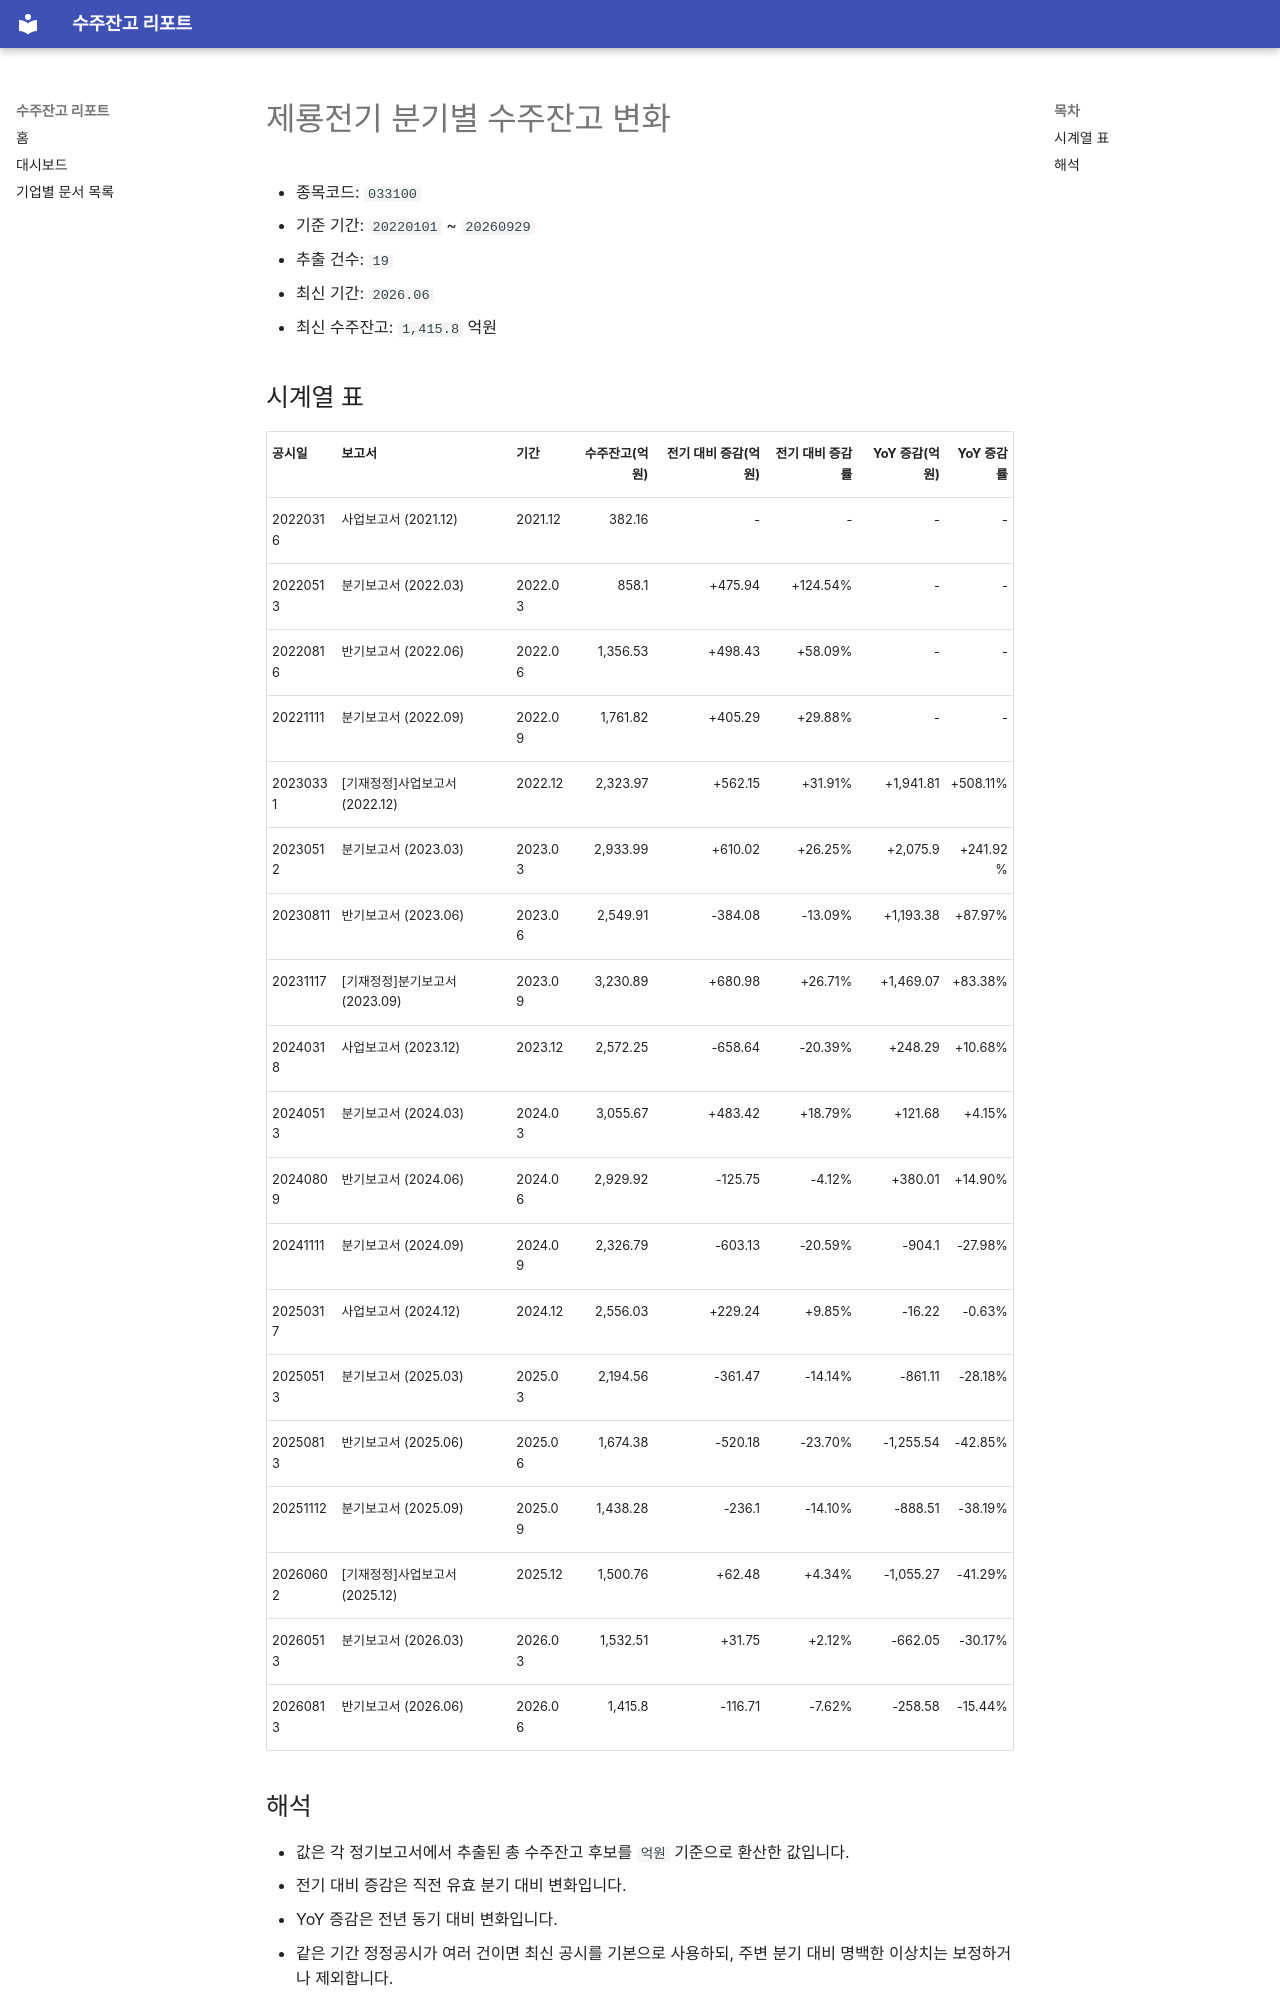

repository: agent-jaden/order-backlog-dashboard · page: companies/제룡전기_수주잔고(033100)/index.html · generator: mkdocs

# 제룡전기 분기별 수주잔고 변화

- 종목코드: `033100`
- 기준 기간: `20220101` ~ `20260929`
- 추출 건수: `19`
- 최신 기간: `2026.06`
- 최신 수주잔고: `1,415.8` 억원

## 시계열 표

| 공시일 | 보고서 | 기간 | 수주잔고(억원) | 전기 대비 증감(억원) | 전기 대비 증감률 | YoY 증감(억원) | YoY 증감률 |
| --- | --- | --- | ---: | ---: | ---: | ---: | ---: |
| 20220316 | 사업보고서 (2021.12) | 2021.12 | 382.16 | - | - | - | - |
| 20220513 | 분기보고서 (2022.03) | 2022.03 | 858.1 | +475.94 | +124.54% | - | - |
| 20220816 | 반기보고서 (2022.06) | 2022.06 | 1,356.53 | +498.43 | +58.09% | - | - |
| 20221111 | 분기보고서 (2022.09) | 2022.09 | 1,761.82 | +405.29 | +29.88% | - | - |
| 20230331 | [기재정정]사업보고서 (2022.12) | 2022.12 | 2,323.97 | +562.15 | +31.91% | +1,941.81 | +508.11% |
| 20230512 | 분기보고서 (2023.03) | 2023.03 | 2,933.99 | +610.02 | +26.25% | +2,075.9 | +241.92% |
| 20230811 | 반기보고서 (2023.06) | 2023.06 | 2,549.91 | -384.08 | -13.09% | +1,193.38 | +87.97% |
| 20231117 | [기재정정]분기보고서 (2023.09) | 2023.09 | 3,230.89 | +680.98 | +26.71% | +1,469.07 | +83.38% |
| 20240318 | 사업보고서 (2023.12) | 2023.12 | 2,572.25 | -658.64 | -20.39% | +248.29 | +10.68% |
| 20240513 | 분기보고서 (2024.03) | 2024.03 | 3,055.67 | +483.42 | +18.79% | +121.68 | +4.15% |
| 20240809 | 반기보고서 (2024.06) | 2024.06 | 2,929.92 | -125.75 | -4.12% | +380.01 | +14.90% |
| 20241111 | 분기보고서 (2024.09) | 2024.09 | 2,326.79 | -603.13 | -20.59% | -904.1 | -27.98% |
| 20250317 | 사업보고서 (2024.12) | 2024.12 | 2,556.03 | +229.24 | +9.85% | -16.22 | -0.63% |
| 20250513 | 분기보고서 (2025.03) | 2025.03 | 2,194.56 | -361.47 | -14.14% | -861.11 | -28.18% |
| 20250813 | 반기보고서 (2025.06) | 2025.06 | 1,674.38 | -520.18 | -23.70% | -1,255.54 | -42.85% |
| 20251112 | 분기보고서 (2025.09) | 2025.09 | 1,438.28 | -236.1 | -14.10% | -888.51 | -38.19% |
| 20260602 | [기재정정]사업보고서 (2025.12) | 2025.12 | 1,500.76 | +62.48 | +4.34% | -1,055.27 | -41.29% |
| 20260513 | 분기보고서 (2026.03) | 2026.03 | 1,532.51 | +31.75 | +2.12% | -662.05 | -30.17% |
| 20260813 | 반기보고서 (2026.06) | 2026.06 | 1,415.8 | -116.71 | -7.62% | -258.58 | -15.44% |
